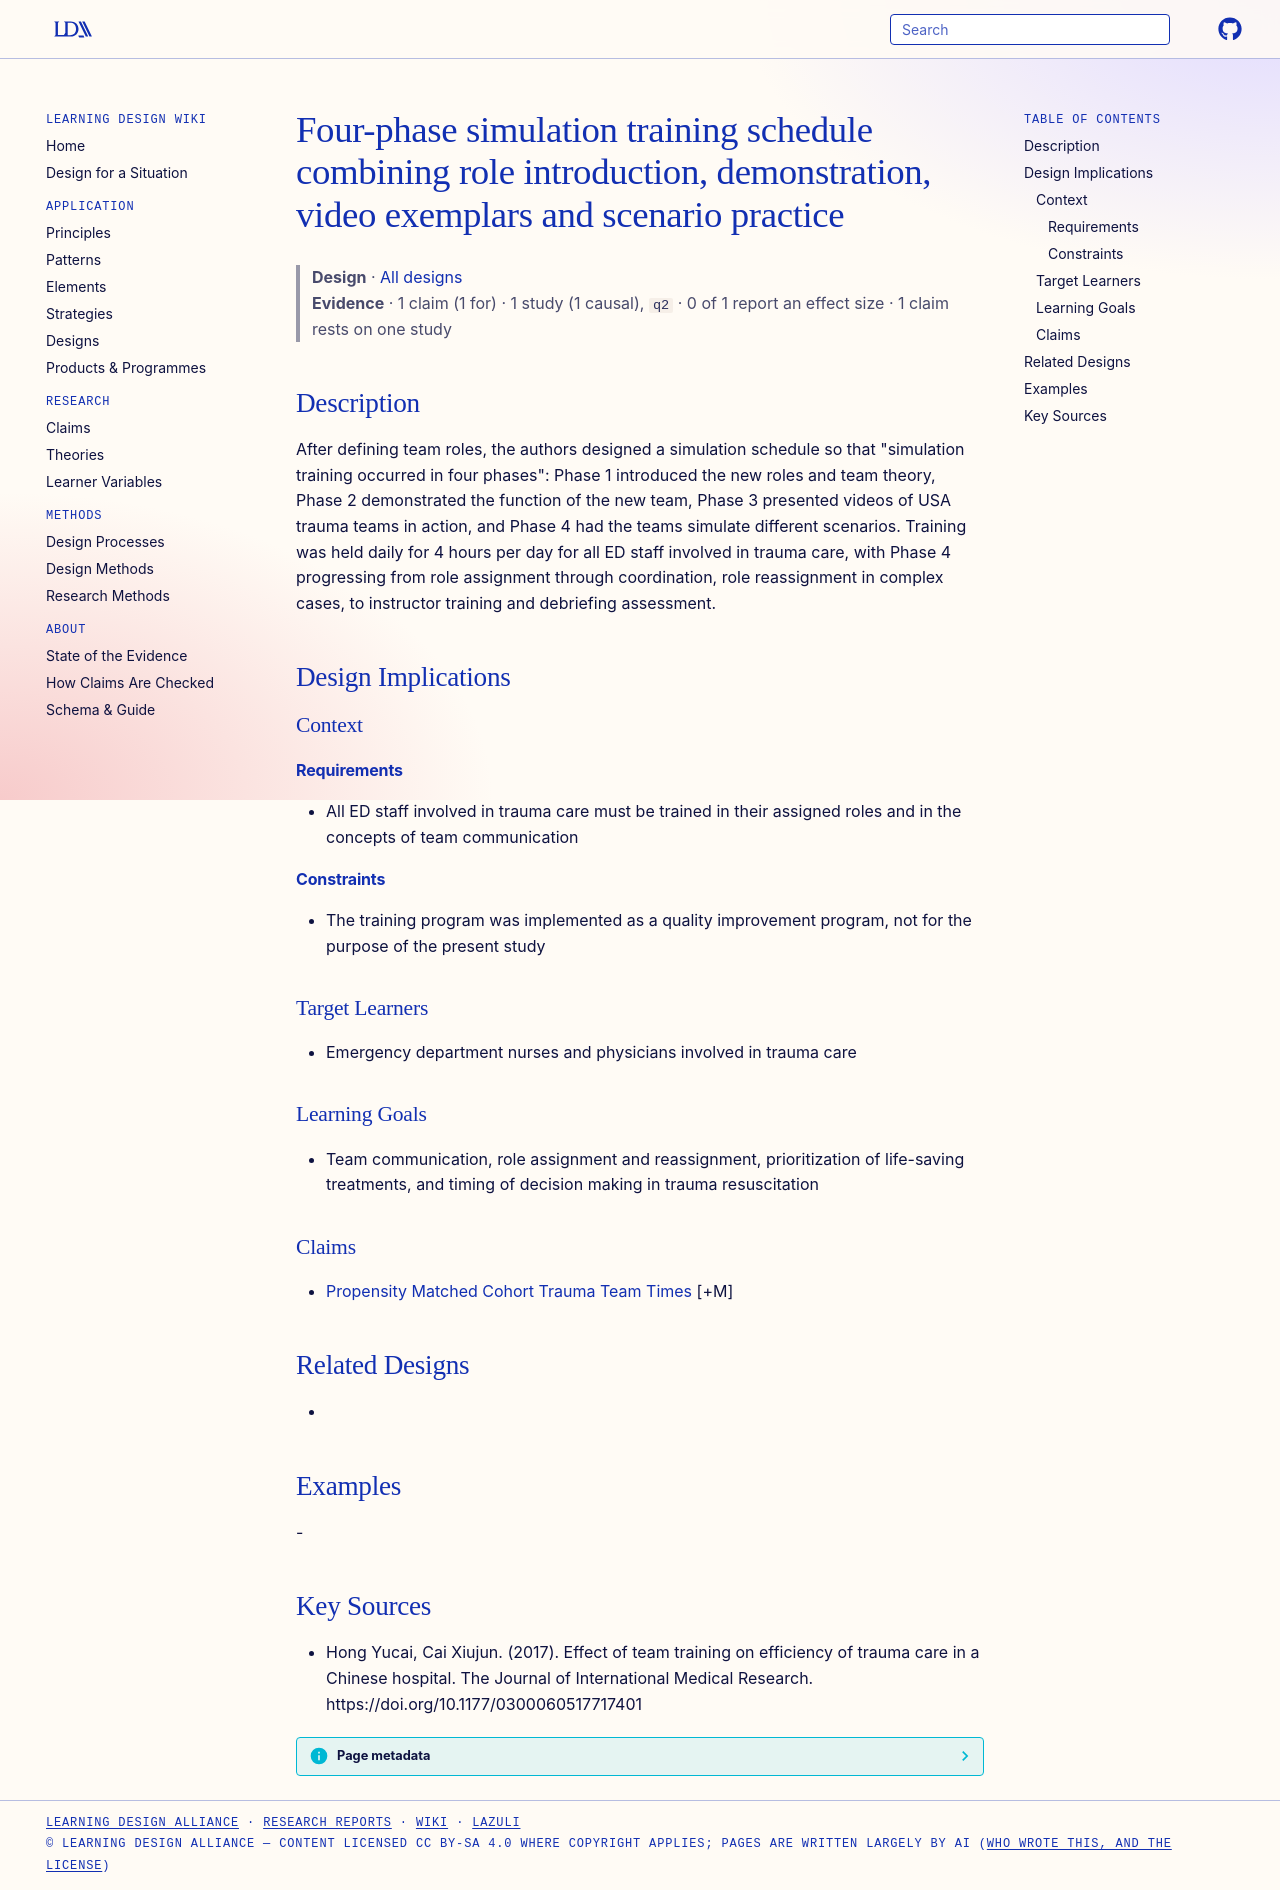

repository: Learning-Design-Alliance/learning-wiki · page: designs/four-phase-simulation-team-training-schedule/index.html · generator: mkdocs

---
type: design
id: four-phase-simulation-team-training-schedule
title: Four-phase simulation training schedule combining role introduction, demonstration, video exemplars and scenario practice
description: "After defining team roles, the authors designed a simulation schedule so that \"simulation training occurred in four phases\": Phase 1 introduced the new roles and team theory, Phase 2 demonstrated the function of the n..."
status: review
generated:
  by: "process:settle-candidates"
  at: 2026-11-09
sources:
  - id: hong-yucai-2017
    resource: "https://doi.org/10.1177/0300060517717401"
    title: "Hong Yucai, Cai Xiujun. (2017). Effect of team training on efficiency of trauma care in a Chinese hospital. The Journal of International Medical Research. https://doi.org/10.1177/0300060517717401"
    author: Hong Yucai, Cai Xiujun
---

# Four-phase simulation training schedule combining role introduction, demonstration, video exemplars and scenario practice

> **Design** · [All designs](index.md)
> **Evidence** · 1 claim (1 for) · 1 study (1 causal), `q2` · 0 of 1 report an effect size · 1 claim rests on one study

## Description
After defining team roles, the authors designed a simulation schedule so that "simulation training occurred in four phases": Phase 1 introduced the new roles and team theory, Phase 2 demonstrated the function of the new team, Phase 3 presented videos of USA trauma teams in action, and Phase 4 had the teams simulate different scenarios. Training was held daily for 4 hours per day for all ED staff involved in trauma care, with Phase 4 progressing from role assignment through coordination, role reassignment in complex cases, to instructor training and debriefing assessment.

## Design Implications

### Context
#### Requirements
- All ED staff involved in trauma care must be trained in their assigned roles and in the concepts of team communication
#### Constraints
- The training program was implemented as a quality improvement program, not for the purpose of the present study

### Target Learners
- Emergency department nurses and physicians involved in trauma care

### Learning Goals
- Team communication, role assignment and reassignment, prioritization of life-saving treatments, and timing of decision making in trauma resuscitation

### Claims
- [Propensity Matched Cohort Trauma Team Times](../claims/propensity-matched-cohort-trauma-team-times.md) [+M]

## Related Designs
- 

## Examples
-

## Key Sources
- Hong Yucai, Cai Xiujun. (2017). Effect of team training on efficiency of trauma care in a Chinese hospital. The Journal of International Medical Research. https://doi.org/10.1177/0300060517717401
